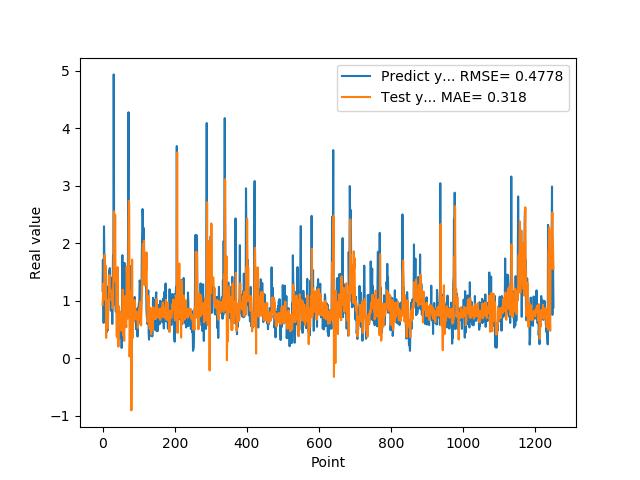

Data behind this chart, as committed beside it:
1.176299691200000108e+00, 9.309566154165236362e-01
1.714609026910000056e+00, 1.063421435642881496e+00
1.307337045669999975e+00, 1.305459975748822110e+00
6.186890006069999393e-01, 1.254842817926407506e+00
2.298435926440000276e+00, 1.019130218861824089e+00
1.808241009709999902e+00, 1.142849238564150438e+00
8.794149756429999742e-01, 1.804759007012521455e+00
1.570945024490000064e+00, 1.107391916282082001e+00
1.578516006470000121e+00, 1.623161240486575174e+00
6.200309991839999535e-01, 1.430644953267452113e+00
9.928810000419999726e-01, 3.573854745022772561e-01
4.551869928839999413e-01, 1.020267715779307416e+00
1.017398953439999865e+00, 1.022787468009560996e+00
8.378469943999999892e-01, 6.687072010835786173e-01
4.884769916529999589e-01, 9.887044646461228270e-01
1.246340990070000210e+00, 5.235935146042796084e-01
1.209630966189999990e+00, 8.878106732192070361e-01
1.252451062200000020e+00, 1.009456442225613371e+00
1.519726991650000025e+00, 1.186039677477946919e+00
1.063797950739999942e+00, 1.454030438059874086e+00
1.571495056150000069e+00, 1.173198009756690530e+00
1.278105020519999968e+00, 1.228671288425677410e+00
1.192077994349999948e+00, 1.186004810253023845e+00
8.304439187050000060e-01, 1.183643838814870675e+00
1.402015686039999931e+00, 1.158891283677133233e+00
1.156504034999999986e+00, 1.012913905878191745e+00
1.162554860120000200e+00, 1.045478888679765905e+00
6.007519960399999581e-01, 1.056837508882670029e+00
1.253835797310000055e+00, 8.703182256224355484e-01
1.791844010350000183e+00, 9.368168488497274904e-01
1.734062552449999961e+00, 1.412597116808741671e+00
4.939970970150000085e+00, 1.873951612776094233e+00
2.394351005549999911e+00, 2.561564557652328489e+00
2.212575912479999740e+00, 2.147013517576501496e+00
1.886527061460000043e+00, 1.451770946648128113e+00
9.343829751010001017e-01, 2.496417449437836833e+00
9.099829792980000942e-01, 1.340187890500101897e+00
8.112999796870000724e-01, 1.412531191828082955e+00
1.049708962440000004e+00, 1.309345475592034624e+00
1.351788043980000076e+00, 4.250230231979978401e-01
1.277305960659999906e+00, 3.673712572467906501e-01
7.854449748989998925e-01, 1.567447171619371415e+00
4.846229851250000165e-01, 1.588647661286377799e+00
6.676359772680000582e-01, 9.226529778646958002e-01
8.322510123249999836e-01, 2.060548401278145814e-01
5.959370136259999340e-01, 9.097457026185461482e-01
3.410890102390000123e-01, 8.822019705709566173e-01
6.860110163689999707e-01, 6.461847197899738271e-01
8.153510093690000682e-01, 5.683804914726350299e-01
3.985430002210000322e-01, 8.045554119505385904e-01
6.998159885410000225e-01, 6.584038567548643472e-01
4.263690114019999533e-01, 7.055599001833960937e-01
6.866139769550000382e-01, 4.820706708272446406e-01
1.826770007609999913e-01, 6.485373315596326682e-01
7.018824815749999946e-01, 5.494360012039526397e-01
1.796682000159999681e+00, 6.844571868921982549e-01
7.204269766809999753e-01, 1.193987711662994666e+00
4.680640101429999755e-01, 4.939537279549402471e-01
6.408870220180000743e-01, 3.975956915977994499e-01
7.520520091060001189e-01, 5.041915705773498679e-01
1.001817584040000098e+00, 3.052219896455648507e-01
... 1,191 more rows
